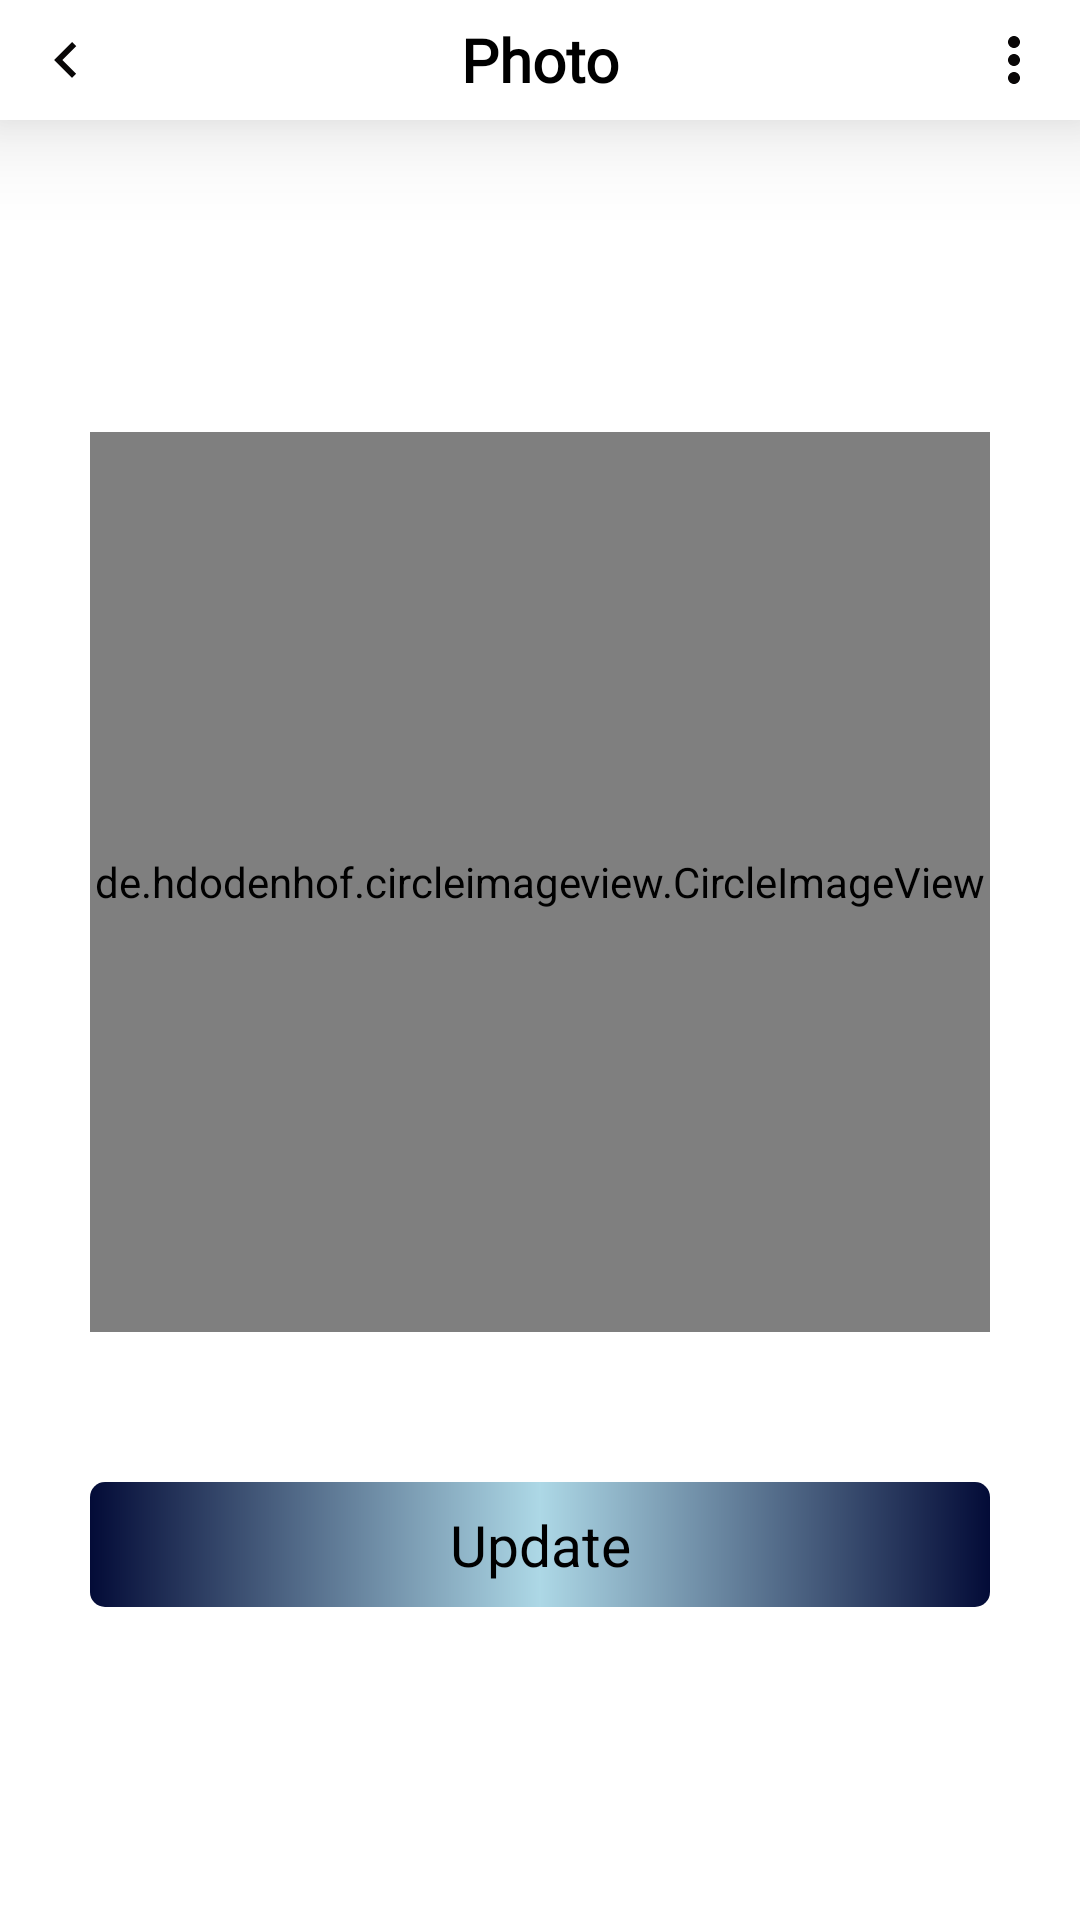

Reconstruct the res/layout file that produces this screen, plus the resources it refers to.
<!-- AndroidManifest.xml: application theme Theme.CallingAtees -->
<!-- res/layout/activity_profile_select.xml -->
<?xml version="1.0" encoding="utf-8"?>
<RelativeLayout xmlns:android="http://schemas.android.com/apk/res/android"
    xmlns:app="http://schemas.android.com/apk/res-auto"
    xmlns:tools="http://schemas.android.com/tools"
    android:layout_width="match_parent"
    android:layout_height="match_parent"
    tools:context=".ProfileSelectActivity"
    android:background="@color/white">

    <RelativeLayout
        android:id="@+id/appbar"
        android:background="@color/white"
        android:layout_width="match_parent"
        android:layout_height="40dp"
        android:elevation="20dp"
        >

        <LinearLayout
            android:layout_width="match_parent"
            android:layout_height="match_parent"
            android:orientation="horizontal"
            >
            <ImageView
                android:id="@+id/back"
                android:layout_width="wrap_content"
                android:layout_height="match_parent"
                android:layout_marginStart="10dp"
                android:src="@drawable/baseline_keyboard_arrow_left_24"
                />

            <TextView
                android:layout_width="0dp"
                android:layout_height="match_parent"
                android:fontFamily="@font/montserrat"
                android:gravity="center"
                android:layout_weight="1"
                android:text="@string/photo"
                android:textColor="@color/black"
                android:textSize="20sp"
                android:textStyle="bold" />

                <ImageView

                    android:layout_gravity="end"
                    android:id="@+id/selectphoto"
                    android:layout_marginEnd="10dp"
                    android:layout_width="wrap_content"
                    android:layout_height="match_parent"
                    android:src="@drawable/baseline_more_vert_24" />

            </LinearLayout>






    </RelativeLayout>

    <LinearLayout
        android:layout_width="match_parent"
        android:layout_height="match_parent"
        android:layout_below="@+id/appbar"
        android:layout_marginStart="20dp"
        android:layout_marginTop="20dp"
        android:layout_marginEnd="20dp"
        android:layout_marginBottom="20dp"
        android:orientation="vertical"
        android:gravity="center">



            <de.hdodenhof.circleimageview.CircleImageView
                android:id="@+id/profile_imageEdit"
                android:layout_width="300sp"
                android:layout_height="300sp"

                android:src="@drawable/baseline_person_24"
                app:civ_border_color="#FF000000"
                app:civ_border_width="3dp" />



        <androidx.appcompat.widget.AppCompatButton
            android:id="@+id/button_id_Upload"
            android:layout_width="300dp"
            android:layout_height="wrap_content"
            android:layout_marginTop="50dp"
            android:text="@string/update"
            android:textColor="@color/black"
            android:background="@drawable/update"
            android:textAllCaps="false">
        </androidx.appcompat.widget.AppCompatButton>



    </LinearLayout>

</RelativeLayout>
<!-- resources referenced by this layout -->
<resources>
  <color name="black">#FF000000</color>
  <color name="white">#FFFFFFFF</color>
  <!-- drawable baseline_keyboard_arrow_left_24 (drawable) -->
  <vector android:autoMirrored="true" android:height="24dp"
      android:tint="#090707" android:viewportHeight="24"
      android:viewportWidth="24" android:width="24dp" xmlns:android="http://schemas.android.com/apk/res/android">
      <path android:fillColor="@android:color/white" android:pathData="M15.41,16.59L10.83,12l4.58,-4.59L14,6l-6,6 6,6 1.41,-1.41z"/>
  </vector>
  <!-- drawable baseline_more_vert_24 (drawable) -->
  <vector android:height="24dp" android:tint="#090707"
      android:viewportHeight="24" android:viewportWidth="24"
      android:width="24dp" xmlns:android="http://schemas.android.com/apk/res/android">
      <path android:fillColor="@android:color/white" android:pathData="M12,8c1.1,0 2,-0.9 2,-2s-0.9,-2 -2,-2 -2,0.9 -2,2 0.9,2 2,2zM12,10c-1.1,0 -2,0.9 -2,2s0.9,2 2,2 2,-0.9 2,-2 -0.9,-2 -2,-2zM12,16c-1.1,0 -2,0.9 -2,2s0.9,2 2,2 2,-0.9 2,-2 -0.9,-2 -2,-2z"/>
  </vector>
  <!-- drawable update (drawable) -->
  <?xml version="1.0" encoding="utf-8"?>
  <shape xmlns:android="http://schemas.android.com/apk/res/android">
  
      <corners android:topLeftRadius="5dp"
          android:topRightRadius="5dp"
          android:bottomRightRadius="5dp"
          android:bottomLeftRadius="5dp"
          />
      <gradient
          android:startColor="@color/textcolor"
          android:centerColor="@color/light_blue"
          android:endColor="@color/textcolor"
          android:angle="180"/>
  
  
  </shape>
  <string name="photo">Photo</string>
  <string name="update">Update</string>
  <style name="Theme.CallingAtees" parent="Theme.MaterialComponents.DayNight.NoActionBar">
          <item name="android:buttonStyle">@style/ButtonStlye123</item>
          
          <item name="colorPrimary">@color/purple_500</item>
          <item name="colorPrimaryVariant">@color/purple_700</item>
          <item name="colorOnPrimary">@color/white</item>
          
          <item name="colorSecondary">@color/teal_200</item>
          <item name="colorSecondaryVariant">@color/teal_700</item>
          <item name="colorOnSecondary">@color/black</item>
          
          <item name="android:statusBarColor">?attr/colorPrimaryVariant</item>
          
      </style>
  <color name="textcolor">#030B37</color>
  <color name="light_blue">#ADD8E6</color>
  <style name="ButtonStlye123" parent="android:style/Widget.Button">
          <item name="android:textSize">19dp</item>
          <item name="android:layout_margin">8dp</item>
          <item name="android:padding">8dp</item>
          <item name="android:textColor">@color/white</item>
  
          <item name="android:background">@color/white</item>
      </style>
  <color name="purple_500">#FF6200EE</color>
  <color name="purple_700">#FF3700B3</color>
  <color name="teal_200">#FF03DAC5</color>
  <color name="teal_700">#FF018786</color>
</resources>
